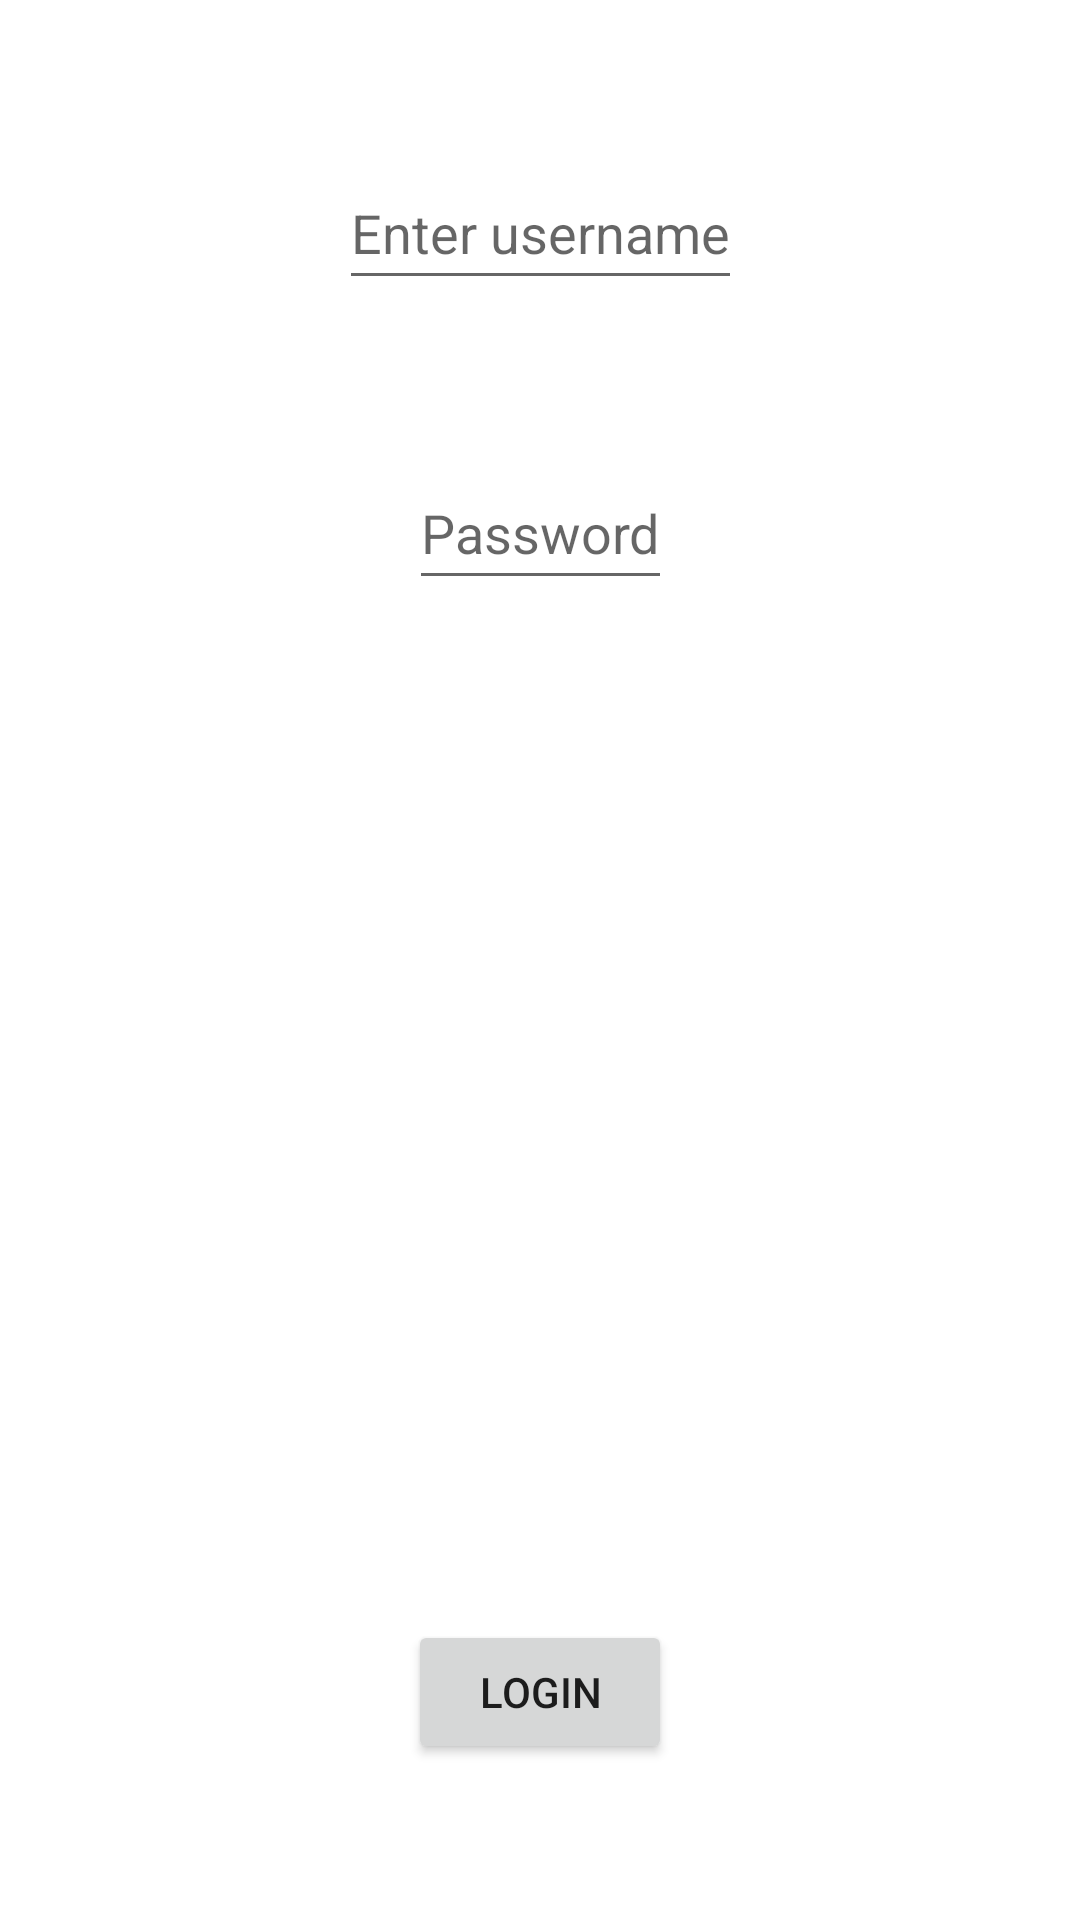

Write the Android layout XML for this screen, with the resource values it uses.
<!-- AndroidManifest.xml: application theme Theme.TDDLogin -->
<!-- res/layout/activity_main.xml -->
<?xml version="1.0" encoding="utf-8"?>
<androidx.constraintlayout.widget.ConstraintLayout xmlns:android="http://schemas.android.com/apk/res/android"
    xmlns:app="http://schemas.android.com/apk/res-auto"
    xmlns:tools="http://schemas.android.com/tools"
    android:layout_width="match_parent"
    android:layout_height="match_parent"
    tools:context=".MainActivity">

    <EditText
        android:id="@+id/edittext_username"
        android:layout_width="wrap_content"
        android:layout_height="wrap_content"
        android:autofillHints="false"
        android:hint="@string/hint_username"
        android:inputType="textPersonName"
        android:minHeight="48dp"
        app:layout_constraintBottom_toTopOf="@+id/edittext_password"
        app:layout_constraintHorizontal_bias="0.5"
        app:layout_constraintLeft_toLeftOf="parent"
        app:layout_constraintRight_toRightOf="parent"
        app:layout_constraintTop_toTopOf="parent" />

    <EditText
        android:id="@+id/edittext_password"
        android:layout_width="wrap_content"
        android:layout_height="wrap_content"
        android:layout_marginBottom="288dp"
        android:autofillHints="false"
        android:hint="@string/hint_password"
        android:inputType="textPassword"
        android:minHeight="48dp"
        app:layout_constraintBottom_toTopOf="@+id/button_login"
        app:layout_constraintHorizontal_bias="0.5"
        app:layout_constraintLeft_toLeftOf="parent"
        app:layout_constraintRight_toRightOf="parent"
        app:layout_constraintTop_toBottomOf="@+id/edittext_username" />

    <Button
        android:id="@+id/button_login"
        android:layout_width="wrap_content"
        android:layout_height="wrap_content"
        android:text="@string/text_login"
        app:layout_constraintBottom_toBottomOf="parent"
        app:layout_constraintEnd_toEndOf="parent"
        app:layout_constraintStart_toStartOf="parent"
        app:layout_constraintTop_toBottomOf="@+id/edittext_password" />

</androidx.constraintlayout.widget.ConstraintLayout>
<!-- resources referenced by this layout -->
<resources>
  <string name="hint_password">Password</string>
  <string name="hint_username">Enter username</string>
  <string name="text_login">Login</string>
  <style name="Theme.TDDLogin" parent="Theme.MaterialComponents.DayNight.DarkActionBar">
          
          <item name="colorPrimary">@color/purple_500</item>
          <item name="colorPrimaryVariant">@color/purple_700</item>
          <item name="colorOnPrimary">@color/white</item>
          
          <item name="colorSecondary">@color/teal_200</item>
          <item name="colorSecondaryVariant">@color/teal_700</item>
          <item name="colorOnSecondary">@color/black</item>
          
          <item name="android:statusBarColor" tools:targetApi="l">?attr/colorPrimaryVariant</item>
          
      </style>
  <!-- not gathered from this repository: default colours our renderer supplied (Android Studio template values) -->
  <color name="purple_500">#FF6200EE</color>
  <color name="purple_700">#FF3700B3</color>
  <color name="teal_200">#FF03DAC5</color>
  <color name="teal_700">#FF018786</color>
  <color name="black">#FF000000</color>
  <color name="white">#FFFFFFFF</color>
</resources>
